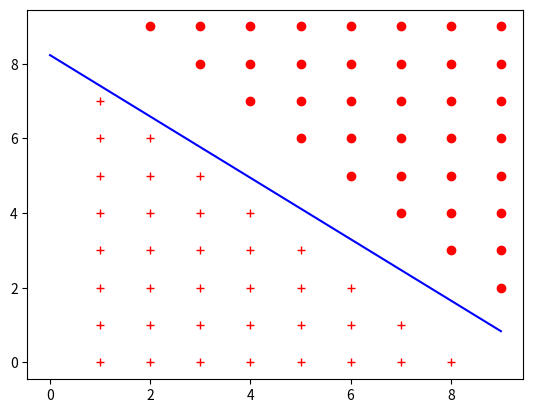

Recreate this plot in Python.
import random
import math
import matplotlib.pyplot as plt


def sigmoid(x):
    y = 1. / (1 + math.exp(-x))
    return y

def fit(points):
    w1 = random.random()
    w2 = random.random()
    b = random.random()
    iteration = 1000
    lr = 0.001

    for _ in range(iteration):
        for x1, x2, y in points:
            pred_y = sigmoid(w1 * x1 + w2 * x2 + b)

            loss = - y * math.log(pred_y) - (1 - y) * math.log(1 - pred_y)
            grad_w1 = (pred_y - y) * x1
            grad_w2 = (pred_y - y) * x2
            grad_b = pred_y - y

            w1 -= lr * grad_w1
            w2 -= lr * grad_w2
            b -= lr * grad_b

    return w1, w2, b


xys = [list(range(10)) for _ in range(10)]
pos_xys = [(i, j, 1) for i in range(1, 10) for j in range(10-i+1, 10)]
neg_xys = [(i, j, 0) for i in range(1, 10) for j in range(0, 10-i-1)]
points = pos_xys + neg_xys

w1, w2, b = fit(points)
print(w1, w2, b)

xs_pos = [s[0] for s in pos_xys]
ys_pos = [s[1] for s in pos_xys]
xs_neg = [s[0] for s in neg_xys]
ys_neg = [s[1] for s in neg_xys]

plt.plot(xs_pos, ys_pos, 'ro')
plt.plot(xs_neg, ys_neg, 'r+')
# draw boundary: w1*x1+w2*x2+b=0 --> x2=(-w1/w2)*x+(-b/w2)
boundary_xs = list(range(10))
boundary_ys = [-w1/w2*x-b/w2 for x in boundary_xs]
plt.plot(boundary_xs, boundary_ys, 'b-')

plt.show()